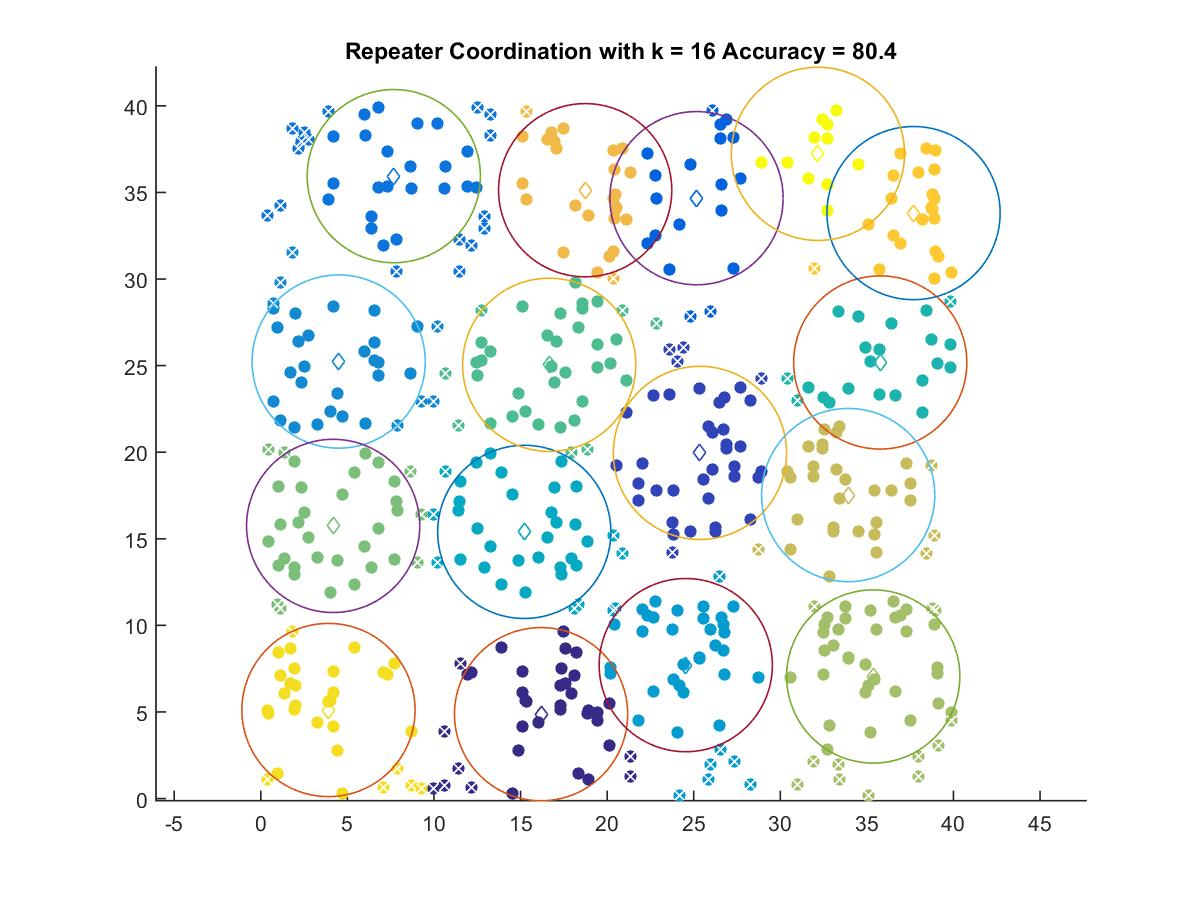

The file beside this chart, header and first rows:
16.186, 4.873
25.36, 19.96
25.16, 34.67
7.681, 35.94
4.497, 25.23
24.54, 7.704
15.22, 15.4
35.77, 25.18
16.66, 25.05
4.18, 15.74
35.37, 7.049
33.92, 17.52
18.73, 35.13
37.69, 33.81
3.909, 5.112
32.17, 37.23
